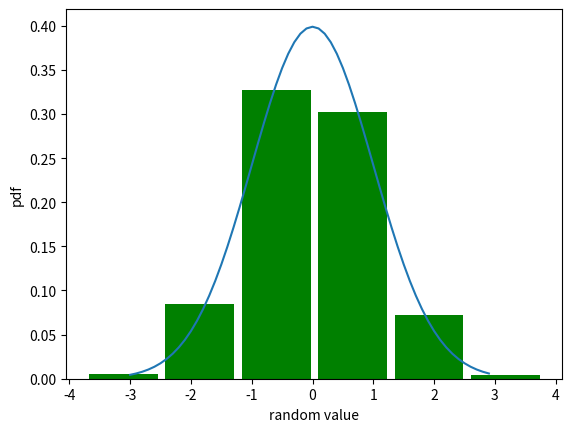

The script that saved this image:

#生成正态分布函数的图表
#標本値から確率密度関数を求める
#正态分布中x取a-b之间概率有多大？
#就是ab之间曲线与x轴围成曲边梯形的面积

import numpy as np
import matplotlib.pyplot  as plt 
import math
import numpy.matlib
np.random.seed(0)
N = np.matlib.randn(10000, 1)    #标本值


def normfun(x, miu, delta):

    pdf = np.exp(-((x - miu)**2) / (2* delta**2)) / (delta * np.sqrt( 2 * np.pi))
    return pdf

miu = 0
delta = 1
X = np.arange(-3, 3, 0.1)
Y = normfun(X, miu, delta)
plt.plot(X, Y)
plt.hist(N, bins = 6, color = 'g', rwidth = 0.9, density = True) #normed为density
plt.xlabel('random value')
plt.ylabel('pdf')
